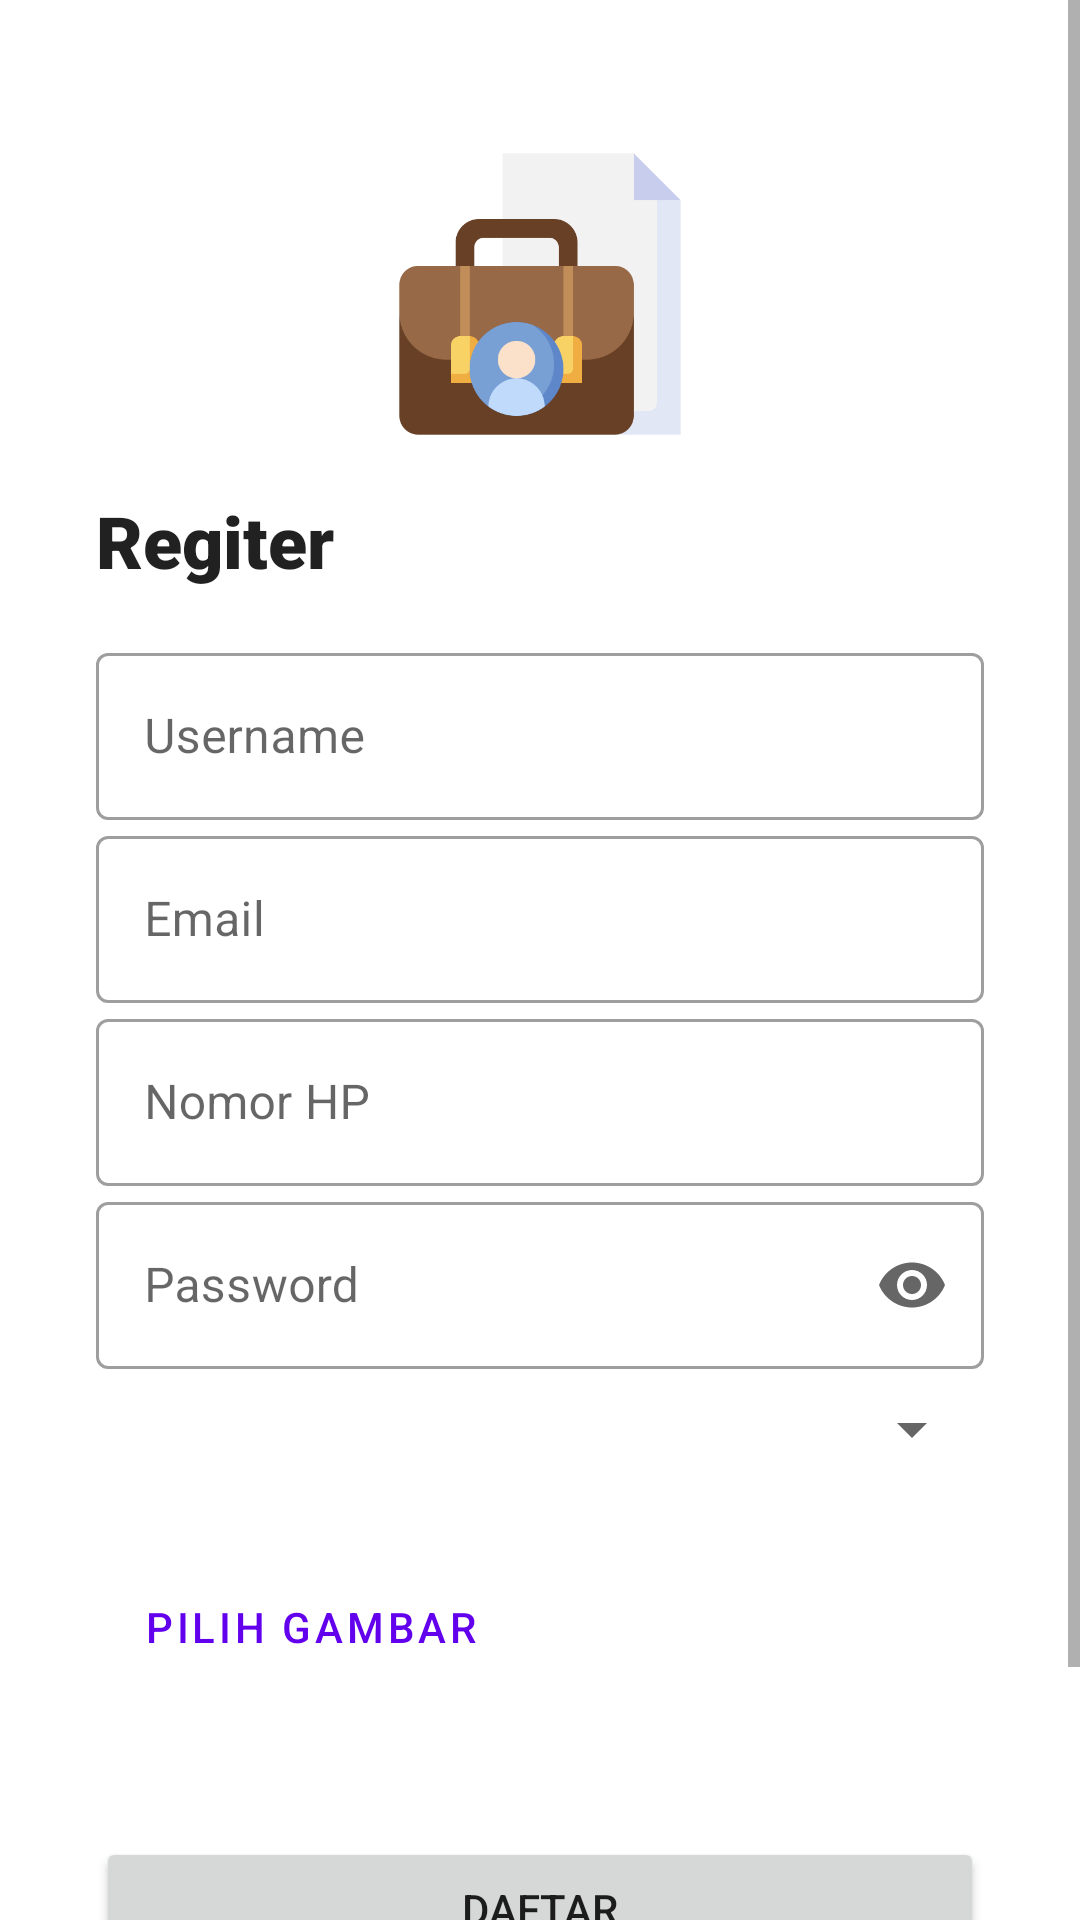

Android layout source for this screen:
<!-- AndroidManifest.xml: activity theme Theme.UASMAD.NoActionBar -->
<!-- res/layout/activity_register.xml -->
<?xml version="1.0" encoding="utf-8"?>
<ScrollView xmlns:android="http://schemas.android.com/apk/res/android"
    xmlns:app="http://schemas.android.com/apk/res-auto"
    xmlns:tools="http://schemas.android.com/tools"
    android:layout_width="match_parent"
    android:layout_height="match_parent">

    <androidx.constraintlayout.widget.ConstraintLayout
        android:layout_width="match_parent"
        android:layout_height="wrap_content"
        android:padding="32dp"
        tools:context=".RegisterActivity">

        <androidx.appcompat.widget.AppCompatImageView
            android:id="@+id/ic_story_app"
            android:layout_width="100dp"
            android:layout_height="100dp"
            android:layout_marginTop="16dp"
            app:layout_constraintEnd_toEndOf="parent"
            app:layout_constraintStart_toStartOf="parent"
            app:layout_constraintTop_toTopOf="parent"
            app:srcCompat="@drawable/icon_splash_screen" />

        <TextView
            android:id="@+id/tv_welcome"
            android:layout_width="wrap_content"
            android:layout_height="wrap_content"
            android:layout_marginTop="16dp"
            android:fontFamily="sans-serif-black"
            android:text="Regiter"
            android:textAppearance="@style/TextAppearance.AppCompat.Headline"
            android:textStyle="bold"
            app:layout_constraintStart_toStartOf="parent"
            app:layout_constraintTop_toBottomOf="@+id/ic_story_app" />

        <com.google.android.material.textfield.TextInputLayout
            android:id="@+id/outlined_username"
            style="@style/Widget.MaterialComponents.TextInputLayout.OutlinedBox"
            android:layout_width="match_parent"
            android:layout_height="wrap_content"
            android:layout_marginTop="16dp"
            app:layout_constraintTop_toBottomOf="@+id/tv_welcome">

            <androidx.appcompat.widget.AppCompatEditText
                android:id="@+id/edt_username"
                android:layout_width="match_parent"
                android:layout_height="wrap_content"
                android:hint="Username"
                android:inputType="text" />
        </com.google.android.material.textfield.TextInputLayout>

        <com.google.android.material.textfield.TextInputLayout
            android:id="@+id/outlined_email"
            style="@style/Widget.MaterialComponents.TextInputLayout.OutlinedBox"
            android:layout_width="match_parent"
            android:layout_height="wrap_content"
            app:layout_constraintTop_toBottomOf="@+id/outlined_username">

            <androidx.appcompat.widget.AppCompatEditText
                android:id="@+id/edt_email"
                android:layout_width="match_parent"
                android:layout_height="wrap_content"
                android:hint="Email"
                android:inputType="textEmailAddress" />
        </com.google.android.material.textfield.TextInputLayout>

        <com.google.android.material.textfield.TextInputLayout
            android:id="@+id/outlined_phone_number"
            style="@style/Widget.MaterialComponents.TextInputLayout.OutlinedBox"
            android:layout_width="match_parent"
            android:layout_height="wrap_content"
            app:layout_constraintTop_toBottomOf="@+id/outlined_email">

            <androidx.appcompat.widget.AppCompatEditText
                android:id="@+id/edt_phone_number"
                android:layout_width="match_parent"
                android:layout_height="wrap_content"
                android:hint="Nomor HP"
                android:inputType="numberDecimal" />
        </com.google.android.material.textfield.TextInputLayout>

        <com.google.android.material.textfield.TextInputLayout
            android:id="@+id/outlined_password"
            style="@style/Widget.MaterialComponents.TextInputLayout.OutlinedBox"
            android:layout_width="match_parent"
            android:layout_height="wrap_content"
            app:endIconMode="password_toggle"
            app:layout_constraintTop_toBottomOf="@+id/outlined_phone_number">

            <androidx.appcompat.widget.AppCompatEditText
                android:id="@+id/edt_password"
                android:layout_width="match_parent"
                android:layout_height="wrap_content"
                android:hint="Password"
                android:inputType="textPassword" />
        </com.google.android.material.textfield.TextInputLayout>

        <Spinner
            android:id="@+id/spinner_role"
            android:layout_width="match_parent"
            android:layout_height="wrap_content"
            android:layout_marginTop="8dp"
            app:layout_constraintEnd_toEndOf="parent"
            app:layout_constraintStart_toStartOf="parent"
            app:layout_constraintTop_toBottomOf="@+id/outlined_password" />

        <Button
            android:id="@+id/btn_gallery"
            style="?attr/materialButtonOutlinedStyle"
            android:layout_width="wrap_content"
            android:layout_height="wrap_content"
            android:text="Pilih Gambar"
            app:layout_constraintBottom_toBottomOf="@+id/previewImageView"
            app:layout_constraintStart_toStartOf="@+id/spinner_role"
            app:layout_constraintTop_toBottomOf="@+id/spinner_role" />

        <androidx.appcompat.widget.AppCompatImageView
            android:id="@+id/previewImageView"
            android:layout_width="100dp"
            android:layout_height="100dp"
            android:layout_margin="8dp"
            app:layout_constraintEnd_toEndOf="parent"
            app:layout_constraintStart_toEndOf="@+id/btn_gallery"
            app:layout_constraintTop_toBottomOf="@+id/spinner_role"
            app:srcCompat="@drawable/ic_place_holder" />

        <Button
            android:id="@+id/btn_register"
            android:layout_width="match_parent"
            android:layout_height="wrap_content"
            android:layout_marginTop="16dp"
            android:text="Daftar"
            android:transitionName="register"
            app:layout_constraintTop_toBottomOf="@+id/previewImageView" />

        <View
            android:id="@+id/view"
            android:layout_width="match_parent"
            android:layout_height="2dp"
            android:layout_marginTop="16dp"
            android:background="@color/black"
            android:transitionName="view"
            app:layout_constraintTop_toBottomOf="@+id/btn_register"
            tools:layout_editor_absoluteX="16dp" />

        <ProgressBar
            android:id="@+id/pb_register"
            android:layout_width="wrap_content"
            android:layout_height="wrap_content"
            android:visibility="gone"
            app:layout_constraintBottom_toBottomOf="parent"
            app:layout_constraintEnd_toEndOf="parent"
            app:layout_constraintStart_toStartOf="parent"
            app:layout_constraintTop_toTopOf="parent" />

        <TextView
            android:id="@+id/tv_already_have_account"
            android:layout_width="wrap_content"
            android:layout_height="wrap_content"
            android:layout_marginTop="8dp"
            android:textAppearance="@style/TextAppearance.AppCompat.Body1"
            app:layout_constraintEnd_toEndOf="@+id/view"
            app:layout_constraintStart_toStartOf="@+id/view"
            app:layout_constraintTop_toBottomOf="@+id/view"
            tools:text="@string/already_have_an_account" />

    </androidx.constraintlayout.widget.ConstraintLayout>
</ScrollView>
<!-- resources referenced by this layout -->
<resources>
  <!-- drawable icon_splash_screen: png bitmap (drawable, 15420 bytes) -->
  <string name="already_have_an_account">Sudah punya akun? Klik disini</string>
  <style name="Theme.UASMAD.NoActionBar">
          <item name="windowActionBar">false</item>
          <item name="windowNoTitle">true</item>
      </style>
  <!-- not gathered from this repository: default colours our renderer supplied (Android Studio template values) -->
  <color name="black">#FF000000</color>
</resources>
